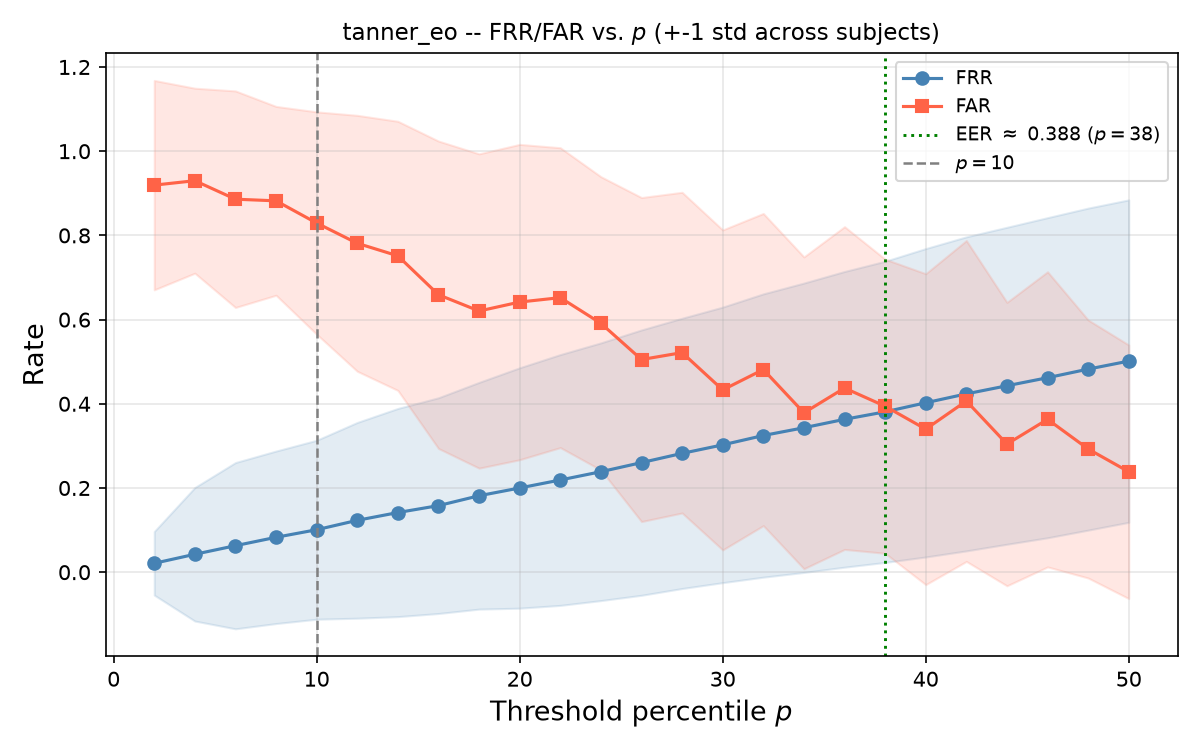

The file beside this chart, header and first rows:
p, FRR_mean, FRR_std, FAR_mean, FAR_std
2, 0.02114, 0.07553, 0.9194, 0.2487
4, 0.04257, 0.1586, 0.9299, 0.2197
6, 0.06299, 0.1975, 0.886, 0.2572
8, 0.0829, 0.2049, 0.8821, 0.2243
10, 0.1009, 0.2125, 0.8294, 0.2641
12, 0.1232, 0.2325, 0.7812, 0.304
14, 0.1417, 0.2473, 0.7514, 0.3197
16, 0.1582, 0.2562, 0.659, 0.3651
18, 0.1816, 0.2693, 0.6204, 0.3733
20, 0.2001, 0.2855, 0.6417, 0.3745
22, 0.219, 0.2979, 0.6522, 0.3561
24, 0.2387, 0.3061, 0.5911, 0.3483
26, 0.2603, 0.3152, 0.5051, 0.3848
28, 0.2823, 0.321, 0.5216, 0.3809
30, 0.3025, 0.3273, 0.433, 0.38
32, 0.3247, 0.3365, 0.4814, 0.3708
34, 0.3431, 0.3437, 0.3786, 0.3703
36, 0.3631, 0.3512, 0.4374, 0.3834
38, 0.381, 0.3577, 0.3942, 0.3493
40, 0.4025, 0.3663, 0.3398, 0.3693
42, 0.4236, 0.373, 0.4067, 0.3811
44, 0.4429, 0.3765, 0.3043, 0.3367
46, 0.462, 0.3802, 0.3631, 0.3506
48, 0.4824, 0.3825, 0.2926, 0.3064
50, 0.5014, 0.383, 0.2385, 0.3013
